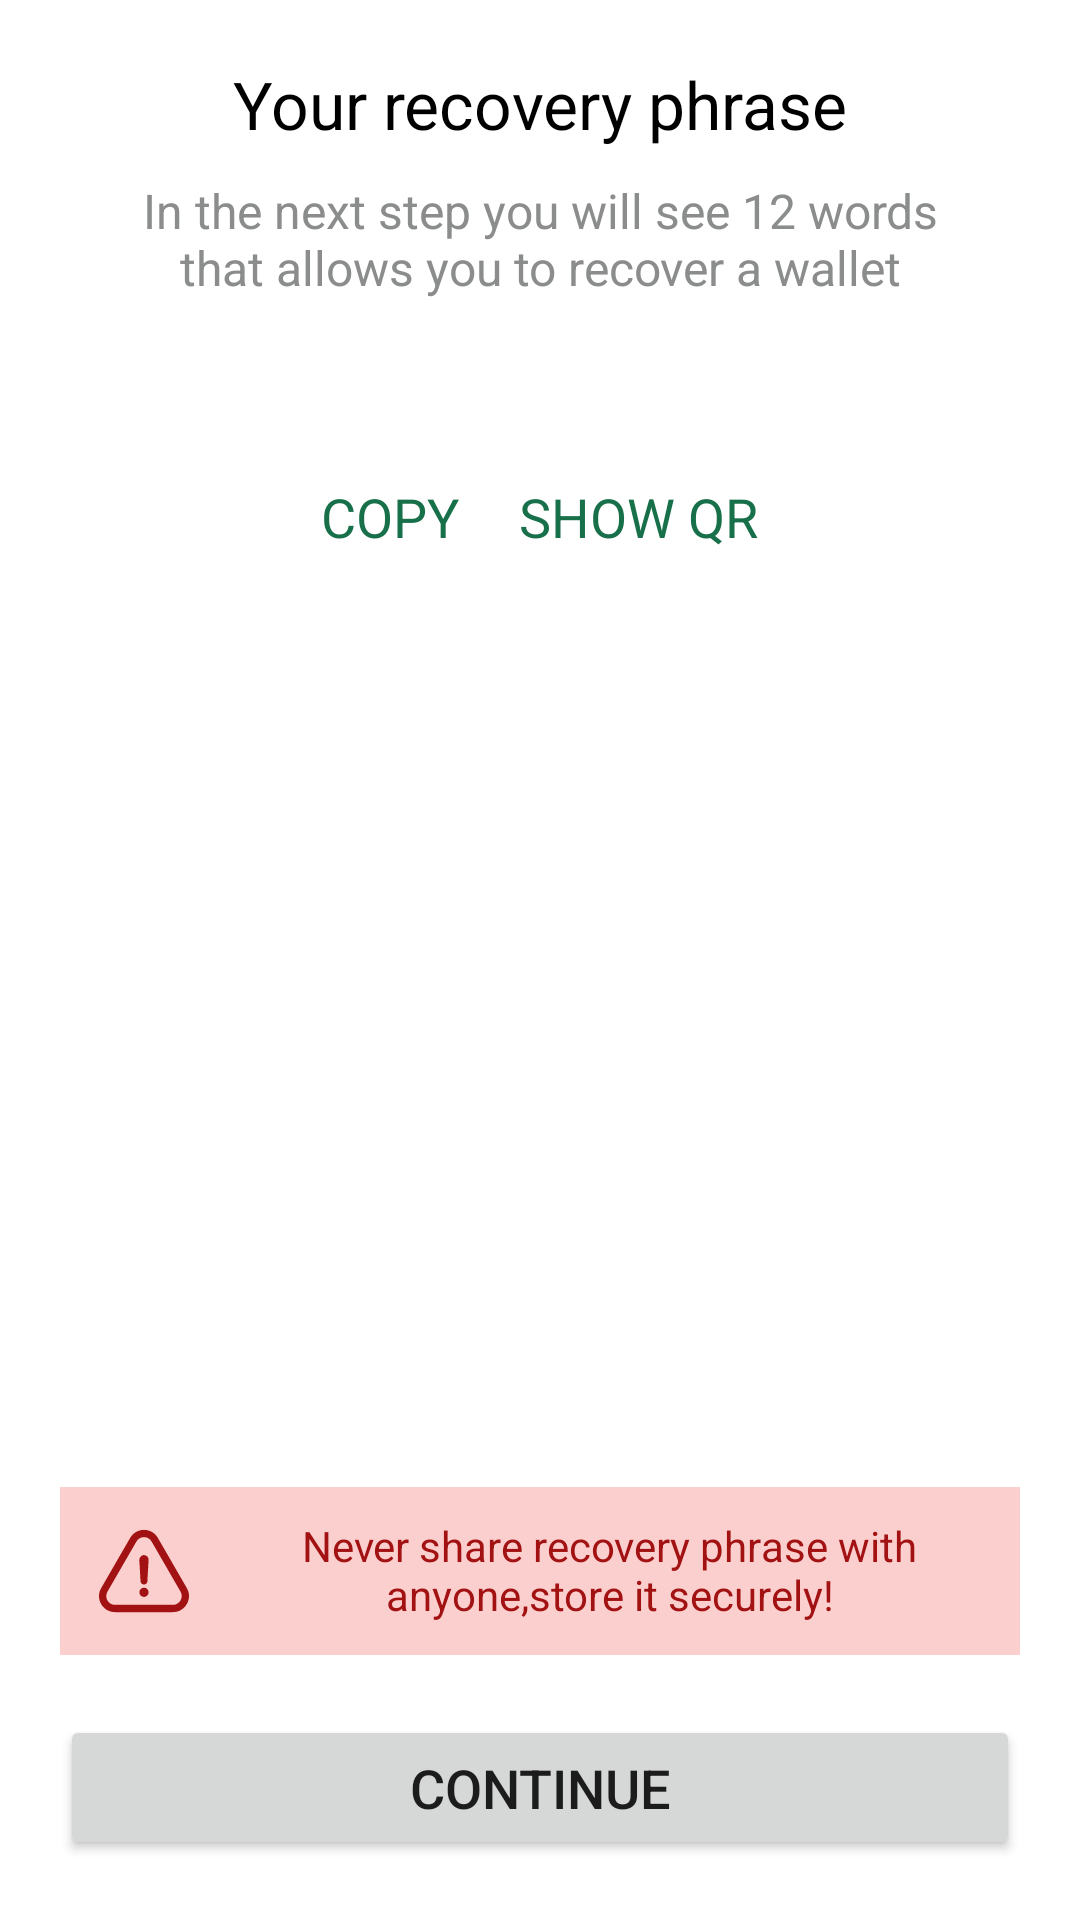

Here is an Android app screen rendered from its layout file. Give the layout XML and the strings, colors and styles it references.
<!-- AndroidManifest.xml: application theme Theme.BossPAL -->
<!-- res/layout/activity_backup_wallet_code.xml -->
<?xml version="1.0" encoding="utf-8"?>
<RelativeLayout xmlns:android="http://schemas.android.com/apk/res/android"
    xmlns:app="http://schemas.android.com/apk/res-auto"
    xmlns:tools="http://schemas.android.com/tools"
    android:layout_width="match_parent"
    android:layout_height="match_parent"
    tools:context=".NewWallet.BackupWalletCode">

    <LinearLayout
        android:layout_width="match_parent"
        android:layout_height="wrap_content"
        android:id="@+id/backup"
        android:layout_marginTop="20dp"
        android:orientation="vertical">

        <TextView
            android:layout_width="wrap_content"
            android:layout_height="wrap_content"
            android:text="@string/your_recovery_phrase"
            android:textSize="22sp"
            android:textColor="@color/black"
            android:layout_gravity="center"/>

        <TextView
            android:layout_width="wrap_content"
            android:layout_height="wrap_content"
            android:layout_marginStart="35dp"
            android:layout_marginTop="10dp"
            android:layout_marginEnd="35dp"
            android:text="In the next step you will see 12 words that allows you to recover a wallet"
            android:textSize="16sp"
            android:textAlignment="center"
            android:textColor="@color/dark_silver"
            android:layout_gravity="center"/>

    </LinearLayout>

    <RelativeLayout
        android:layout_width="match_parent"
        android:layout_below="@id/backup"
        android:orientation="vertical"
        android:layout_height="wrap_content">

        <androidx.recyclerview.widget.RecyclerView
            android:layout_width="match_parent"
            android:layout_height="wrap_content"
            android:layout_margin="25dp"
            android:id="@+id/codeRecycler"/>

        <LinearLayout
            android:layout_width="wrap_content"
            android:layout_height="wrap_content"
            android:layout_below="@id/codeRecycler"
            android:layout_centerHorizontal="true"
            android:orientation="horizontal">

            <TextView
                android:id="@+id/copyCode"
                android:layout_width="wrap_content"
                android:layout_height="wrap_content"
                android:text="copy"
                android:padding="10dp"
                android:textColor="@color/dark_green"
                android:textSize="18sp"
                android:textAllCaps="true"/>

            <TextView
                android:id="@+id/showQr"
                android:layout_width="wrap_content"
                android:layout_height="wrap_content"
                android:text="Show qr"
                android:padding="10dp"
                android:textColor="@color/dark_green"
                android:textSize="18sp"
                android:textAllCaps="true"/>

        </LinearLayout>

    </RelativeLayout>

    <LinearLayout
        android:layout_width="match_parent"
        android:layout_height="wrap_content"
        android:layout_margin="20dp"
        android:layout_alignParentBottom="true"
        android:orientation="vertical">

       <LinearLayout
           android:layout_width="match_parent"
           android:layout_height="wrap_content"
           android:background="@color/light_pink"
           android:padding="5dp"
           android:layout_marginBottom="20dp"
           android:orientation="horizontal">

           <ImageView
               android:layout_width="30dp"
               android:layout_height="30dp"
               android:src="@drawable/ic_warning"
               android:layout_margin="8dp"
               app:tint="@color/darkest_red" />

           <TextView
               android:layout_width="wrap_content"
               android:layout_height="wrap_content"
               android:layout_marginEnd="20dp"
               android:layout_marginStart="20dp"
               android:textColor="@color/darkest_red"
               android:textAlignment="center"
               android:padding="5dp"
               android:text="@string/Never_share"/>

       </LinearLayout>

        <Button
            android:id="@+id/continueBtn"
            android:layout_width="match_parent"
            android:layout_height="wrap_content"
            android:text="@string/continue_tx"
            android:textSize="18sp"
            android:padding="12dp"/>
    </LinearLayout>


</RelativeLayout>
<!-- resources referenced by this layout -->
<resources>
  <color name="black">#FF000000</color>
  <color name="dark_green">#177049</color>
  <color name="dark_silver">#8b8c8c</color>
  <color name="darkest_red">#a31212</color>
  <color name="light_pink">#fccfcf</color>
  <!-- drawable ic_warning (drawable) -->
  <vector xmlns:android="http://schemas.android.com/apk/res/android"
      android:width="512dp"
      android:height="512dp"
      android:viewportWidth="486.463"
      android:viewportHeight="486.463">
    <path
        android:pathData="M243.225,333.382c-13.6,0 -25,11.4 -25,25s11.4,25 25,25c13.1,0 25,-11.4 24.4,-24.4C268.225,344.682 256.925,333.382 243.225,333.382z"
        android:fillColor="#db1d1d"/>
    <path
        android:pathData="M474.625,421.982c15.7,-27.1 15.8,-59.4 0.2,-86.4l-156.6,-271.2c-15.5,-27.3 -43.5,-43.5 -74.9,-43.5s-59.4,16.3 -74.9,43.4l-156.8,271.5c-15.6,27.3 -15.5,59.8 0.3,86.9c15.6,26.8 43.5,42.9 74.7,42.9h312.8C430.725,465.582 458.825,449.282 474.625,421.982zM440.625,402.382c-8.7,15 -24.1,23.9 -41.3,23.9h-312.8c-17,0 -32.3,-8.7 -40.8,-23.4c-8.6,-14.9 -8.7,-32.7 -0.1,-47.7l156.8,-271.4c8.5,-14.9 23.7,-23.7 40.9,-23.7c17.1,0 32.4,8.9 40.9,23.8l156.7,271.4C449.325,369.882 449.225,387.482 440.625,402.382z"
        android:fillColor="#db1d1d"/>
    <path
        android:pathData="M237.025,157.882c-11.9,3.4 -19.3,14.2 -19.3,27.3c0.6,7.9 1.1,15.9 1.7,23.8c1.7,30.1 3.4,59.6 5.1,89.7c0.6,10.2 8.5,17.6 18.7,17.6c10.2,0 18.2,-7.9 18.7,-18.2c0,-6.2 0,-11.9 0.6,-18.2c1.1,-19.3 2.3,-38.6 3.4,-57.9c0.6,-12.5 1.7,-25 2.3,-37.5c0,-4.5 -0.6,-8.5 -2.3,-12.5C260.825,160.782 248.925,155.082 237.025,157.882z"
        android:fillColor="#db1d1d"/>
  </vector>
  <string name="Never_share">Never share recovery phrase with anyone,store it securely!</string>
  <string name="continue_tx">continue</string>
  <string name="your_recovery_phrase">Your recovery phrase</string>
  <style name="Theme.BossPAL" parent="Theme.MaterialComponents.DayNight.DarkActionBar">
          
          <item name="colorPrimary">@color/purple_500</item>
          <item name="colorPrimaryVariant">@color/purple_700</item>
          <item name="colorOnPrimary">@color/white</item>
          
          <item name="colorSecondary">@color/teal_200</item>
          <item name="colorSecondaryVariant">@color/teal_700</item>
          <item name="colorOnSecondary">@color/black</item>
          
          <item name="android:statusBarColor" tools:targetApi="l">?attr/colorPrimaryVariant</item>
          
      </style>
  <color name="purple_500">#FF6200EE</color>
  <color name="purple_700">#FF3700B3</color>
  <color name="white">#FFFFFFFF</color>
  <color name="teal_200">#FF03DAC5</color>
  <color name="teal_700">#FF018786</color>
</resources>
